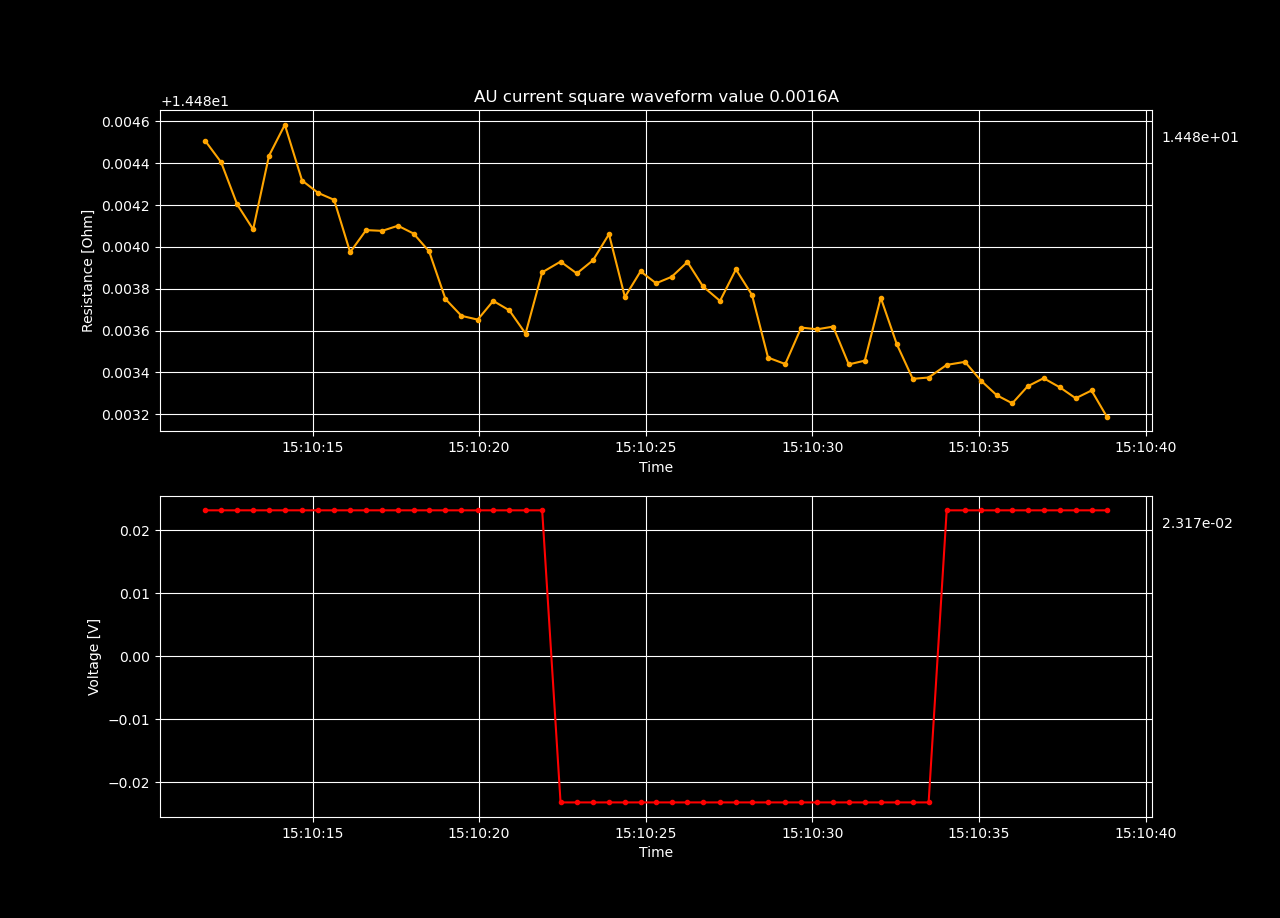

Data behind this chart, as committed beside it:
Datetime, Voltage [V], Resistance [𝛀], Current Source [A], Electric Field [V/cm], Restivity [𝛀 cm], Current Density [A/cm2]
2022-05-10 15:09:46.438063, 0.02318, 14.49, 0.0016, 0.4759, 3.712, 0.1282
2022-05-10 15:09:46.914590, 0.02318, 14.49, 0.0016, 0.4759, 3.712, 0.1282
2022-05-10 15:09:47.386735, 0.02318, 14.49, 0.0016, 0.4759, 3.712, 0.1282
2022-05-10 15:09:47.869562, 0.02318, 14.49, 0.0016, 0.4759, 3.712, 0.1282
2022-05-10 15:09:48.344243, 0.02318, 14.49, 0.0016, 0.4759, 3.712, 0.1282
2022-05-10 15:09:48.822708, 0.02318, 14.49, 0.0016, 0.4759, 3.712, 0.1282
2022-05-10 15:09:49.301688, 0.02318, 14.49, 0.0016, 0.4759, 3.712, 0.1282
2022-05-10 15:09:49.782966, 0.02318, 14.49, 0.0016, 0.4759, 3.712, 0.1282
2022-05-10 15:09:50.262019, 0.02318, 14.49, 0.0016, 0.4759, 3.712, 0.1282
2022-05-10 15:09:50.742717, 0.02318, 14.49, 0.0016, 0.4759, 3.712, 0.1282
2022-05-10 15:09:51.216421, 0.02318, 14.49, 0.0016, 0.4759, 3.712, 0.1282
2022-05-10 15:09:51.689673, 0.02318, 14.49, 0.0016, 0.4759, 3.712, 0.1282
2022-05-10 15:09:52.157656, 0.02318, 14.49, 0.0016, 0.4759, 3.712, 0.1282
2022-05-10 15:09:52.622444, 0.02318, 14.49, 0.0016, 0.4759, 3.712, 0.1282
2022-05-10 15:09:53.085813, 0.02318, 14.49, 0.0016, 0.4759, 3.712, 0.1282
2022-05-10 15:09:53.561964, 0.02318, 14.49, 0.0016, 0.4759, 3.712, 0.1282
2022-05-10 15:09:54.040532, 0.02318, 14.49, 0.0016, 0.4759, 3.712, 0.1282
2022-05-10 15:09:54.519115, 0.02318, 14.49, 0.0016, 0.4759, 3.712, 0.1282
2022-05-10 15:09:54.996903, 0.02318, 14.49, 0.0016, 0.4759, 3.712, 0.1282
2022-05-10 15:09:55.472478, 0.02318, 14.49, 0.0016, 0.4759, 3.712, 0.1282
2022-05-10 15:09:55.948630, 0.02318, 14.48, 0.0016, 0.4759, 3.712, 0.1282
2022-05-10 15:09:56.425748, 0.02318, 14.49, 0.0016, 0.4759, 3.712, 0.1282
2022-05-10 15:09:56.889971, 0.02318, 14.49, 0.0016, 0.4759, 3.712, 0.1282
2022-05-10 15:09:57.360196, 0.02318, 14.49, 0.0016, 0.4759, 3.712, 0.1282
2022-05-10 15:09:57.829547, 0.02318, 14.49, 0.0016, 0.4759, 3.712, 0.1282
2022-05-10 15:09:58.322768, -0.02318, 14.48, -0.0016, -0.4759, 3.712, -0.1282
2022-05-10 15:09:58.796098, -0.02318, 14.48, -0.0016, -0.4759, 3.712, -0.1282
2022-05-10 15:09:59.267779, -0.02318, 14.48, -0.0016, -0.4759, 3.712, -0.1282
2022-05-10 15:09:59.735346, -0.02318, 14.48, -0.0016, -0.4759, 3.712, -0.1282
2022-05-10 15:10:00.203516, -0.02318, 14.48, -0.0016, -0.4759, 3.712, -0.1282
2022-05-10 15:10:00.687973, -0.02318, 14.48, -0.0016, -0.4759, 3.712, -0.1282
2022-05-10 15:10:01.168329, -0.02318, 14.48, -0.0016, -0.4759, 3.712, -0.1282
2022-05-10 15:10:01.649529, -0.02318, 14.48, -0.0016, -0.4759, 3.712, -0.1282
2022-05-10 15:10:02.130673, -0.02318, 14.48, -0.0016, -0.4759, 3.712, -0.1282
2022-05-10 15:10:02.610160, -0.02318, 14.48, -0.0016, -0.4759, 3.712, -0.1282
2022-05-10 15:10:03.083477, -0.02318, 14.48, -0.0016, -0.4759, 3.712, -0.1282
2022-05-10 15:10:03.558775, -0.02318, 14.48, -0.0016, -0.4759, 3.712, -0.1282
2022-05-10 15:10:04.028486, -0.02318, 14.48, -0.0016, -0.4759, 3.712, -0.1282
2022-05-10 15:10:04.496530, -0.02318, 14.48, -0.0016, -0.4759, 3.712, -0.1282
2022-05-10 15:10:04.967128, -0.02318, 14.48, -0.0016, -0.4759, 3.712, -0.1282
2022-05-10 15:10:05.443600, -0.02318, 14.48, -0.0016, -0.4759, 3.712, -0.1282
2022-05-10 15:10:05.916765, -0.02318, 14.48, -0.0016, -0.4759, 3.712, -0.1282
2022-05-10 15:10:06.427806, -0.02318, 14.48, -0.0016, -0.4759, 3.712, -0.1282
2022-05-10 15:10:06.925037, -0.02318, 14.48, -0.0016, -0.4759, 3.712, -0.1282
2022-05-10 15:10:07.405565, -0.02318, 14.48, -0.0016, -0.4759, 3.712, -0.1282
2022-05-10 15:10:07.882221, -0.02317, 14.48, -0.0016, -0.4759, 3.712, -0.1282
2022-05-10 15:10:08.368814, -0.02318, 14.48, -0.0016, -0.4759, 3.712, -0.1282
2022-05-10 15:10:08.853653, -0.02318, 14.48, -0.0016, -0.4759, 3.712, -0.1282
2022-05-10 15:10:09.333087, -0.02318, 14.48, -0.0016, -0.4759, 3.712, -0.1282
2022-05-10 15:10:09.814513, 0.02318, 14.48, 0.0016, 0.4759, 3.712, 0.1282
2022-05-10 15:10:10.333748, 0.02318, 14.48, 0.0016, 0.4759, 3.712, 0.1282
2022-05-10 15:10:10.816849, 0.02318, 14.48, 0.0016, 0.4759, 3.712, 0.1282
2022-05-10 15:10:11.291950, 0.02318, 14.48, 0.0016, 0.4759, 3.712, 0.1282
2022-05-10 15:10:11.773102, 0.02318, 14.48, 0.0016, 0.4759, 3.712, 0.1282
2022-05-10 15:10:12.253620, 0.02318, 14.48, 0.0016, 0.4759, 3.712, 0.1282
2022-05-10 15:10:12.737003, 0.02317, 14.48, 0.0016, 0.4759, 3.712, 0.1282
2022-05-10 15:10:13.215325, 0.02317, 14.48, 0.0016, 0.4759, 3.712, 0.1282
2022-05-10 15:10:13.690090, 0.02318, 14.48, 0.0016, 0.4759, 3.712, 0.1282
2022-05-10 15:10:14.166022, 0.02318, 14.48, 0.0016, 0.4759, 3.712, 0.1282
2022-05-10 15:10:14.683889, 0.02317, 14.48, 0.0016, 0.4759, 3.712, 0.1282
... 53 more rows
